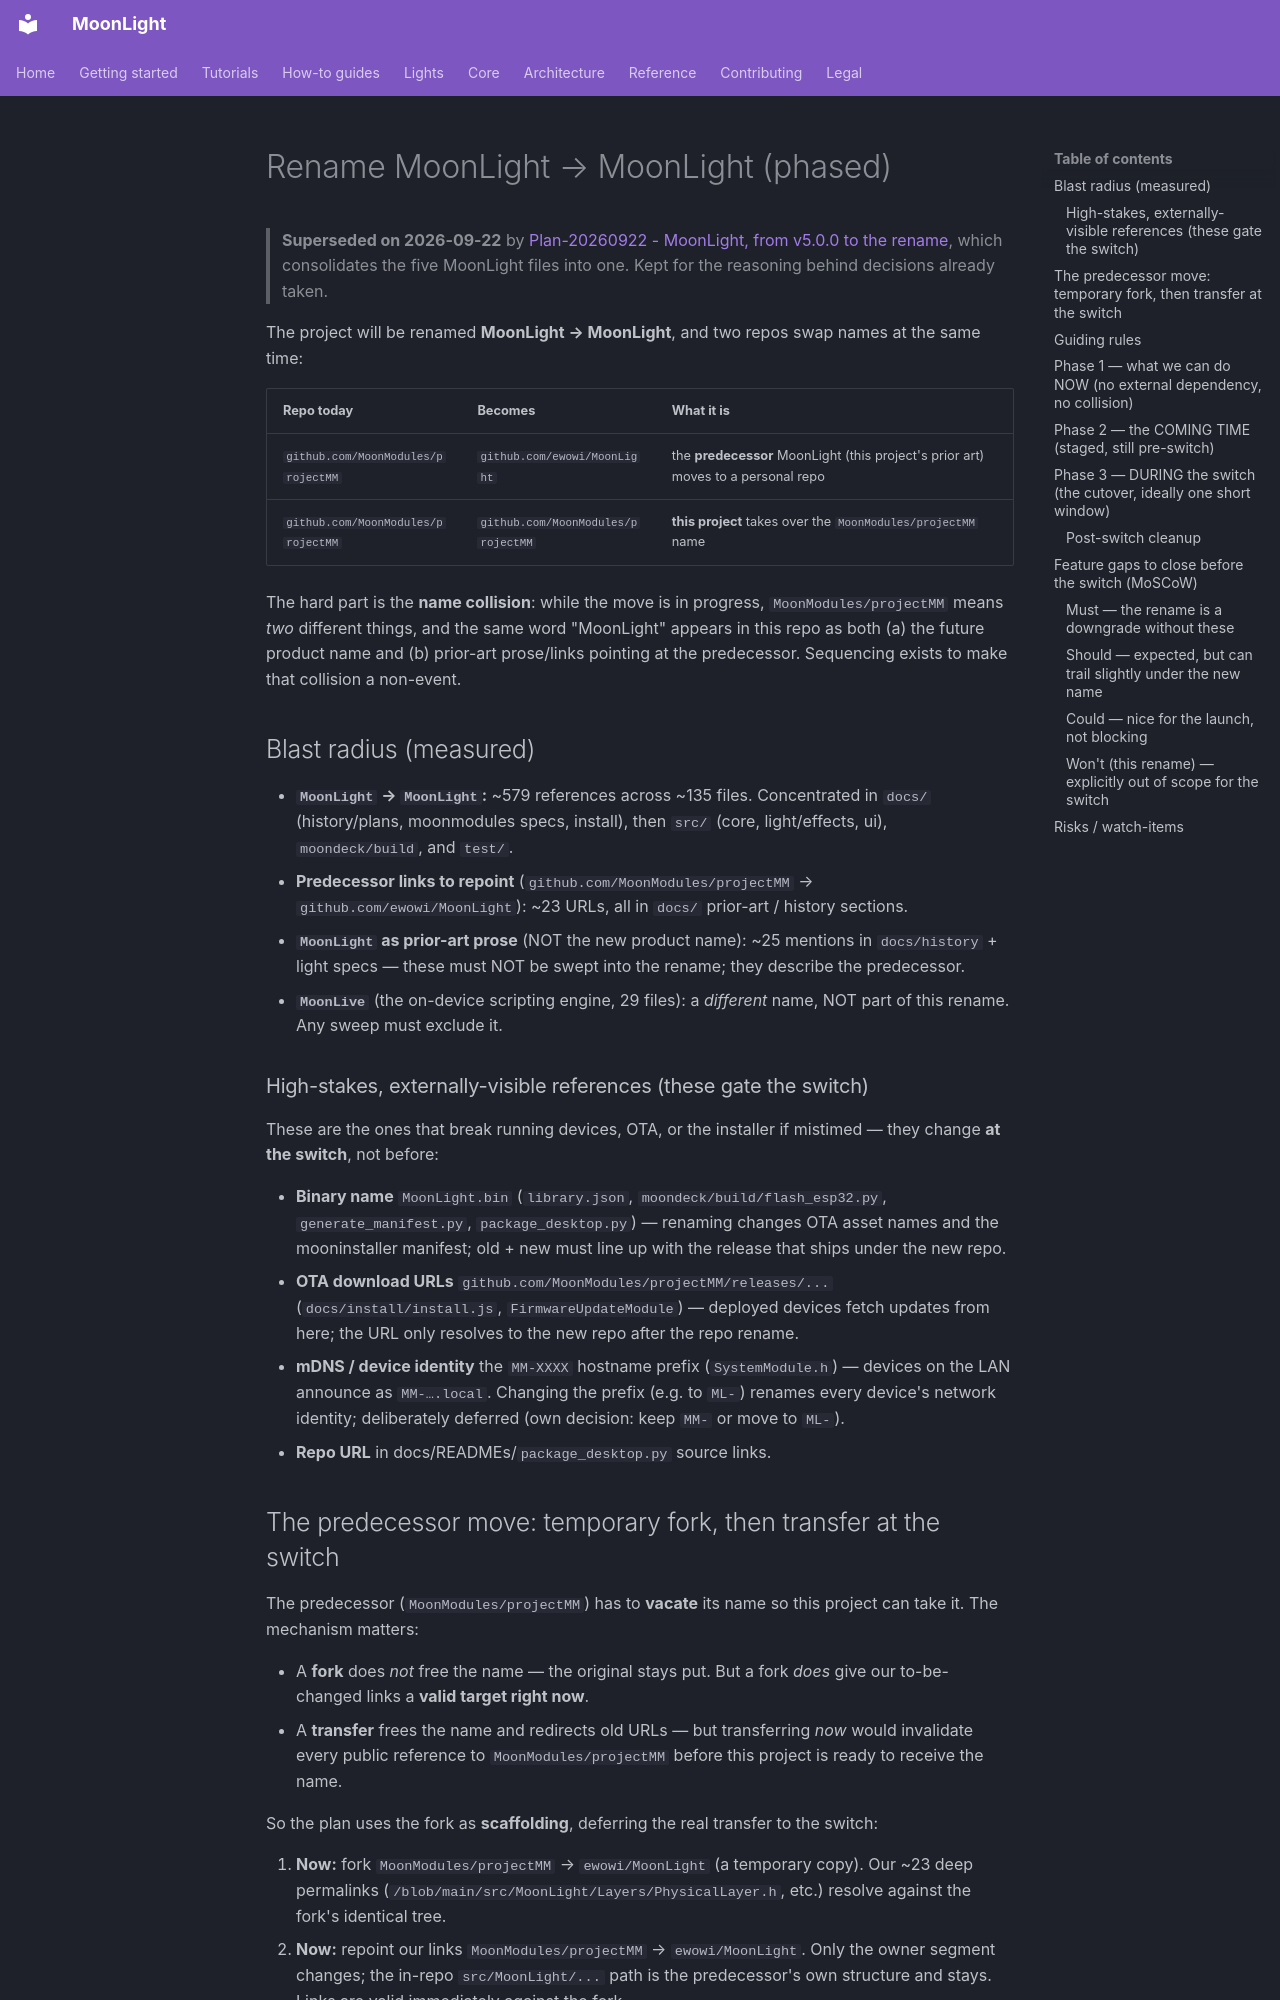

repository: MoonModules/projectMM · page: work/past/plans/rename-to-moonlight (superseded).html · generator: mkdocs

# Rename MoonLight → MoonLight (phased)

> **Superseded on 2026-09-22** by [Plan-20260922 - MoonLight, from v5.0.0 to the rename](../../present/Plan-20260922%20-%20MoonLight,%20from%20v5.0.0%20to%20the%20rename.md), which consolidates the five MoonLight files into one. Kept for the reasoning behind decisions already taken.

The project will be renamed **MoonLight → MoonLight**, and two repos swap names at the same time:

| Repo today | Becomes | What it is |
|---|---|---|
| `github.com/MoonModules/projectMM` | `github.com/ewowi/MoonLight` | the **predecessor** MoonLight (this project's prior art) moves to a personal repo |
| `github.com/MoonModules/projectMM` | `github.com/MoonModules/projectMM` | **this project** takes over the `MoonModules/projectMM` name |

The hard part is the **name collision**: while the move is in progress, `MoonModules/projectMM` means *two* different things, and the same word "MoonLight" appears in this repo as both (a) the future product name and (b) prior-art prose/links pointing at the predecessor. Sequencing exists to make that collision a non-event.

## Blast radius (measured)

- **`MoonLight` → `MoonLight`:** ~579 references across ~135 files. Concentrated in `docs/` (history/plans, moonmodules specs, install), then `src/` (core, light/effects, ui), `moondeck/build`, and `test/`.
- **Predecessor links to repoint** (`github.com/MoonModules/projectMM` → `github.com/ewowi/MoonLight`): ~23 URLs, all in `docs/` prior-art / history sections.
- **`MoonLight` as prior-art prose** (NOT the new product name): ~25 mentions in `docs/history` + light specs — these must NOT be swept into the rename; they describe the predecessor.
- **`MoonLive`** (the on-device scripting engine, 29 files): a *different* name, NOT part of this rename. Any sweep must exclude it.

### High-stakes, externally-visible references (these gate the switch)

These are the ones that break running devices, OTA, or the installer if mistimed — they change **at the switch**, not before:

- **Binary name** `MoonLight.bin` (`library.json`, `moondeck/build/flash_esp32.py`, `generate_manifest.py`, `package_desktop.py`) — renaming changes OTA asset names and the mooninstaller manifest; old + new must line up with the release that ships under the new repo.
- **OTA download URLs** `github.com/MoonModules/projectMM/releases/...` (`docs/install/install.js`, `FirmwareUpdateModule`) — deployed devices fetch updates from here; the URL only resolves to the new repo after the repo rename.
- **mDNS / device identity** the `MM-XXXX` hostname prefix (`SystemModule.h`) — devices on the LAN announce as `MM-….local`. Changing the prefix (e.g. to `ML-`) renames every device's network identity; deliberately deferred (own decision: keep `MM-` or move to `ML-`).
- **Repo URL** in docs/READMEs/`package_desktop.py` source links.

## The predecessor move: temporary fork, then transfer at the switch

The predecessor (`MoonModules/projectMM`) has to **vacate** its name so this project can take it. The mechanism matters:

- A **fork** does *not* free the name — the original stays put. But a fork *does* give our to-be-changed links a **valid target right now**.
- A **transfer** frees the name and redirects old URLs — but transferring *now* would invalidate every public reference to `MoonModules/projectMM` before this project is ready to receive the name.

So the plan uses the fork as **scaffolding**, deferring the real transfer to the switch:

1. **Now:** fork `MoonModules/projectMM` → `ewowi/MoonLight` (a temporary copy). Our ~23 deep permalinks (`/blob/main/src/MoonLight/Layers/PhysicalLayer.h`, etc.) resolve against the fork's identical tree.
2. **Now:** repoint our links `MoonModules/projectMM` → `ewowi/MoonLight`. Only the owner segment changes; the in-repo `src/MoonLight/...` path is the predecessor's own structure and stays. Links are valid immediately against the fork.
3. **During the switch:** **delete the fork, then transfer** the canonical `MoonModules/projectMM` → `ewowi/MoonLight`. GitHub refuses a transfer onto an existing repo, so delete-first is required (and correct). The canonical repo lands at the address our links already point to; GitHub's redirect covers the brief 404 window between delete and transfer.

**Watch-items for this approach:**
- **Permalink rot is a non-risk here** — the fork is scaffolding we don't develop on, so its `main` stays put and the `/blob/main/` links hold until the switch. (SHA-pinning would only get undone when the canonical repo lands, so it's not worth doing for a temporary fork. If the fork's `main` ever *does* move a cited file before the switch, the worst case is a prior-art link one commit off — self-corrects at the switch.)
- **The delete→transfer window** briefly 404s `ewowi/MoonLight` — but you own both repos, so it's two back-to-back actions (seconds apart), not a coordinated handoff. Do them in immediate succession and the exposure is negligible.
